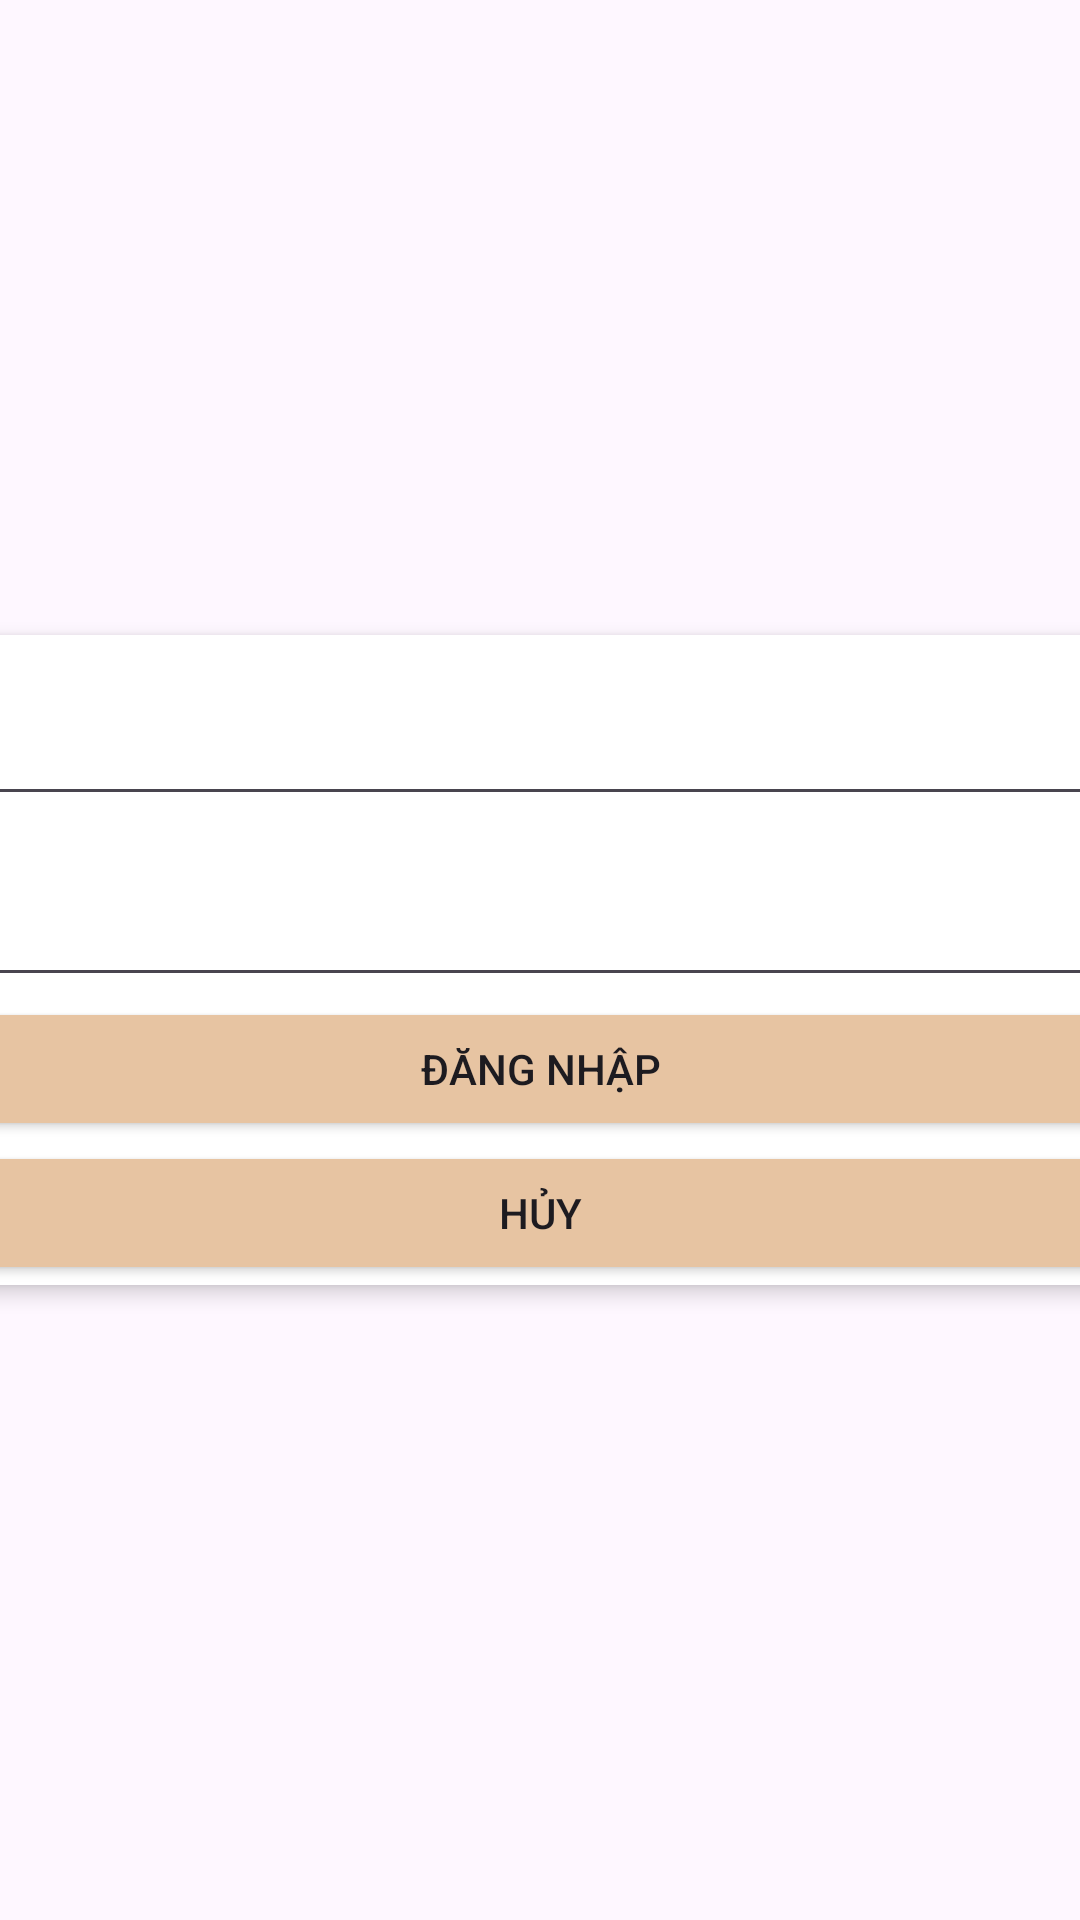

Produce the Android XML layout that renders to this screen, including the resource entries it uses.
<!-- AndroidManifest.xml: application theme Theme.SOH -->
<!-- res/layout/activity_login.xml -->
<?xml version="1.0" encoding="utf-8"?>
<LinearLayout xmlns:android="http://schemas.android.com/apk/res/android"
    xmlns:app="http://schemas.android.com/apk/res-auto"
    xmlns:tools="http://schemas.android.com/tools"
    android:layout_width="match_parent"
    android:layout_height="match_parent"
    android:orientation="vertical"
    android:gravity="center"
    tools:context=".Activity.InsertProductActivity">

    <androidx.cardview.widget.CardView
        android:layout_width="500dp"
        android:layout_height="wrap_content"
        app:cardCornerRadius="5dp"
        app:cardElevation="4dp"
        app:cardUseCompatPadding="true">

        <LinearLayout
            android:layout_width="match_parent"
            android:layout_height="wrap_content"
            android:layout_weight="1"
            android:orientation="vertical"
            android:gravity="center_vertical">

            <TextView
                android:id="@+id/textView"
                android:layout_width="match_parent"
                android:layout_height="wrap_content"
                android:layout_weight="1"
                android:text="Username" />

            <EditText
                android:id="@+id/edtUser"
                android:layout_width="match_parent"
                android:layout_height="wrap_content"
                android:layout_weight="1"
                android:ems="10"
                android:inputType="text" />

            <TextView
                android:id="@+id/texview"
                android:layout_width="match_parent"
                android:layout_height="wrap_content"
                android:layout_weight="1"
                android:text="Password" />

            <EditText
                android:id="@+id/edtPass"
                android:layout_width="match_parent"
                android:layout_height="wrap_content"
                android:layout_weight="1"
                android:ems="10"
                android:inputType="textPassword" />

            <Button
                android:id="@+id/btnLogin"
                android:layout_width="match_parent"
                android:layout_height="wrap_content"
                android:layout_weight="1"
                android:text="Đăng Nhập"
                android:backgroundTint="@color/borderColor"/>

            <Button
                android:id="@+id/btnCancel"
                android:layout_width="match_parent"
                android:layout_height="wrap_content"
                android:layout_weight="1"
                android:onClick="Cancel"
                android:text="Hủy"
                android:backgroundTint="@color/borderColor"/>
        </LinearLayout>
    </androidx.cardview.widget.CardView>

</LinearLayout>
<!-- resources referenced by this layout -->
<resources>
  <color name="borderColor">#FFE7C4A2</color>
  <style name="Theme.SOH" parent="Base.Theme.SOH" />
  <style name="Base.Theme.SOH" parent="Theme.Material3.DayNight.NoActionBar">
          
          
      </style>
</resources>
